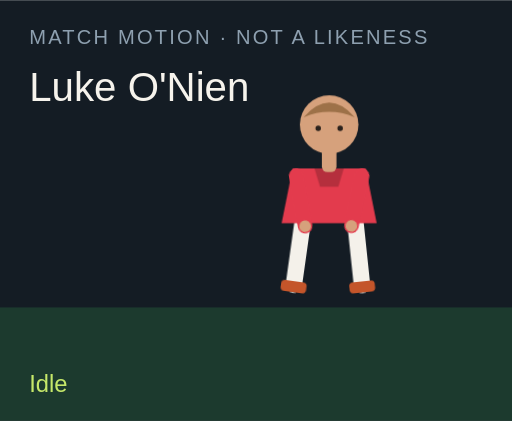
t = 0.00 s
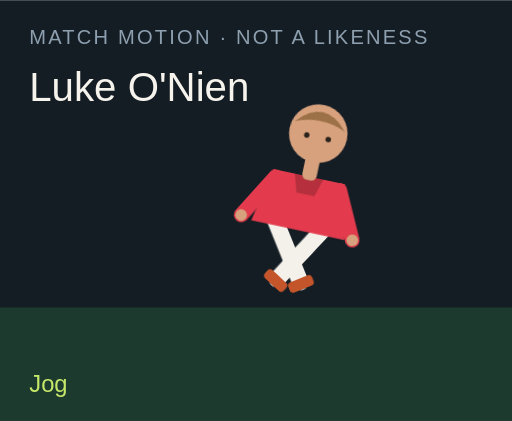
t = 1.50 s
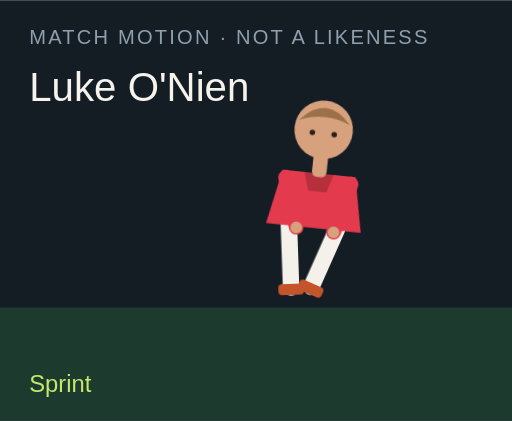
t = 3.00 s
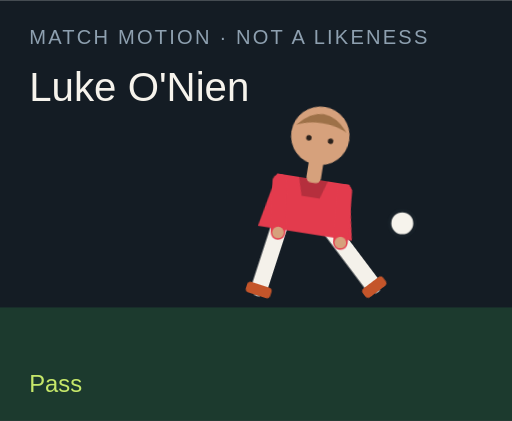
t = 4.50 s
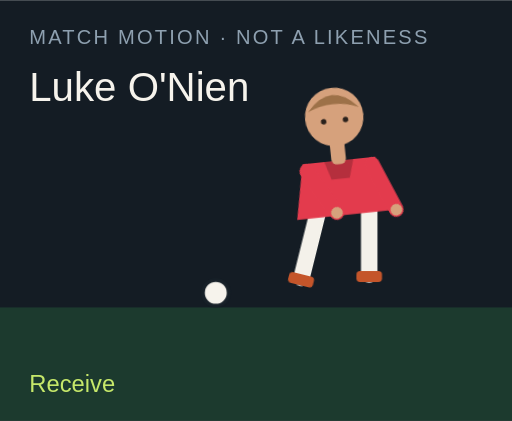
t = 6.00 s
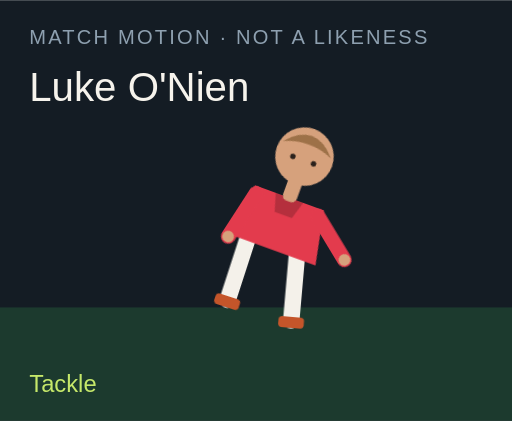
t = 7.50 s

The animated SVG that drew these frames (rendered in a browser with its animation timeline set to each time). Animation: 18 CSS @keyframes rules; one cycle of 9.00 s, repeats indefinitely.

<?xml version="1.0" encoding="UTF-8"?>
<svg xmlns="http://www.w3.org/2000/svg" viewBox="0 0 280 230" role="img">
  <style>@media (prefers-reduced-motion: reduce){animate,animateTransform{display:none}}</style>
  <rect width="280" height="230" fill="#141c24"/>
  <rect y="168" width="280" height="62" fill="#1c3a2e"/>
  <text x="16" y="24" fill="#8ea0b0" font-family="Arial,sans-serif" font-size="11" letter-spacing="1.2">MATCH MOTION · NOT A LIKENESS</text>
  <text x="16" y="55" fill="#f6f3ec" font-family="Impact,sans-serif" font-size="22">Luke O'Nien</text>
  <circle r="7" fill="#f6f3ec" stroke="#172028" stroke-width="2" id="motion-46104" cx="150" cy="160" opacity="0">
    
    
    
  </circle>
  <g transform="translate(132 40)">
    <g id="motion-46126" transform="rotate(0 48 90)">
      
      <g id="motion-46128" transform="translate(0 0)">
        
        <g transform="translate(34 78)"><g id="motion-46130" transform="rotate(8)"><path d="M0 0 V38" stroke="#f4f1ea" stroke-width="9" stroke-linecap="round"/><rect x="-7" y="36" width="14" height="6" rx="2" fill="#c4552a"/></g></g>
        <g transform="translate(62 78)"><g id="motion-46132" transform="rotate(-6)"><path d="M0 0 V38" stroke="#f4f1ea" stroke-width="9" stroke-linecap="round"/><rect x="-7" y="36" width="14" height="6" rx="2" fill="#c4552a"/></g></g>
        <path d="M28 52 h40 l6 30 H22 Z" fill="#e33b4d"/>
        <path d="M40 52 h16 l-3 10 H43 Z" fill="#000" opacity=".2"/>
        <g transform="translate(30 56)"><g id="motion-46134" transform="rotate(-10)"><path d="M0 0 V28" stroke="#e33b4d" stroke-width="8" stroke-linecap="round"/><circle cx="0" cy="28" r="3.2" fill="#d6a17c"/></g></g>
        <g transform="translate(66 56)"><g id="motion-46136" transform="rotate(12)"><path d="M0 0 V28" stroke="#e33b4d" stroke-width="8" stroke-linecap="round"/><circle cx="0" cy="28" r="3.2" fill="#d6a17c"/></g></g>
        <rect x="44" y="40" width="8" height="14" rx="3" fill="#d6a17c"/>
        <circle cx="48" cy="28" r="16" fill="#d6a17c"/>
        <path d="M34 24 Q48 8 62 24 Q48 18 34 24" fill="#9d7148"/>
        <circle cx="42" cy="30" r="1.5" fill="#2a211c"/><circle cx="54" cy="30" r="1.5" fill="#2a211c"/>
      </g>
    </g>
  </g>
  <text x="16" y="214" fill="#c6e86a" font-family="Arial,sans-serif" font-size="13" opacity="1" id="motion-46108">Idle</text><text x="16" y="214" fill="#c6e86a" font-family="Arial,sans-serif" font-size="13" opacity="0" id="motion-46110">Jog</text><text x="16" y="214" fill="#c6e86a" font-family="Arial,sans-serif" font-size="13" opacity="0" id="motion-46112">Sprint</text><text x="16" y="214" fill="#c6e86a" font-family="Arial,sans-serif" font-size="13" opacity="0" id="motion-46114">Dribble</text><text x="16" y="214" fill="#c6e86a" font-family="Arial,sans-serif" font-size="13" opacity="0" id="motion-46116">Pass</text><text x="16" y="214" fill="#c6e86a" font-family="Arial,sans-serif" font-size="13" opacity="0" id="motion-46118">Shoot</text><text x="16" y="214" fill="#c6e86a" font-family="Arial,sans-serif" font-size="13" opacity="0" id="motion-46120">Receive</text><text x="16" y="214" fill="#c6e86a" font-family="Arial,sans-serif" font-size="13" opacity="0" id="motion-46122">Tackle</text><text x="16" y="214" fill="#c6e86a" font-family="Arial,sans-serif" font-size="13" opacity="0" id="motion-46124">Point</text>
<style>@keyframes track-46105{0%{cx:150px}11.1%{cx:156px}22.2%{cx:164px}33.300000000000004%{cx:142px}44.4%{cx:190px}55.60000000000001%{cx:250px}66.7%{cx:118px}77.8%{cx:150px}88.9%{cx:150px}100%{cx:150px}}@keyframes track-46106{0%{cy:160px}11.1%{cy:158px}22.2%{cy:154px}33.300000000000004%{cy:156px}44.4%{cy:148px}55.60000000000001%{cy:96px}66.7%{cy:160px}77.8%{cy:160px}88.9%{cy:160px}100%{cy:160px}}@keyframes track-46107{0%{opacity:0}11.1%{opacity:0}22.2%{opacity:0}33.300000000000004%{opacity:1}44.4%{opacity:1}55.60000000000001%{opacity:1}66.7%{opacity:1}77.8%{opacity:0}88.9%{opacity:0}100%{opacity:0}}@keyframes track-46109{0%{opacity:1}11.1%{opacity:0}22.2%{opacity:0}33.300000000000004%{opacity:0}44.4%{opacity:0}55.60000000000001%{opacity:0}66.7%{opacity:0}77.8%{opacity:0}88.9%{opacity:0}100%{opacity:1}}@keyframes track-46111{0%{opacity:0}11.1%{opacity:1}22.2%{opacity:0}33.300000000000004%{opacity:0}44.4%{opacity:0}55.60000000000001%{opacity:0}66.7%{opacity:0}77.8%{opacity:0}88.9%{opacity:0}100%{opacity:0}}@keyframes track-46113{0%{opacity:0}11.1%{opacity:0}22.2%{opacity:1}33.300000000000004%{opacity:0}44.4%{opacity:0}55.60000000000001%{opacity:0}66.7%{opacity:0}77.8%{opacity:0}88.9%{opacity:0}100%{opacity:0}}@keyframes track-46115{0%{opacity:0}11.1%{opacity:0}22.2%{opacity:0}33.300000000000004%{opacity:1}44.4%{opacity:0}55.60000000000001%{opacity:0}66.7%{opacity:0}77.8%{opacity:0}88.9%{opacity:0}100%{opacity:0}}@keyframes track-46117{0%{opacity:0}11.1%{opacity:0}22.2%{opacity:0}33.300000000000004%{opacity:0}44.4%{opacity:1}55.60000000000001%{opacity:0}66.7%{opacity:0}77.8%{opacity:0}88.9%{opacity:0}100%{opacity:0}}@keyframes track-46119{0%{opacity:0}11.1%{opacity:0}22.2%{opacity:0}33.300000000000004%{opacity:0}44.4%{opacity:0}55.60000000000001%{opacity:1}66.7%{opacity:0}77.8%{opacity:0}88.9%{opacity:0}100%{opacity:0}}@keyframes track-46121{0%{opacity:0}11.1%{opacity:0}22.2%{opacity:0}33.300000000000004%{opacity:0}44.4%{opacity:0}55.60000000000001%{opacity:0}66.7%{opacity:1}77.8%{opacity:0}88.9%{opacity:0}100%{opacity:0}}@keyframes track-46123{0%{opacity:0}11.1%{opacity:0}22.2%{opacity:0}33.300000000000004%{opacity:0}44.4%{opacity:0}55.60000000000001%{opacity:0}66.7%{opacity:0}77.8%{opacity:1}88.9%{opacity:0}100%{opacity:0}}@keyframes track-46125{0%{opacity:0}11.1%{opacity:0}22.2%{opacity:0}33.300000000000004%{opacity:0}44.4%{opacity:0}55.60000000000001%{opacity:0}66.7%{opacity:0}77.8%{opacity:0}88.9%{opacity:1}100%{opacity:0}}@keyframes track-46127{0%{transform:rotate(0deg)}11.1%{transform:rotate(8deg)}22.2%{transform:rotate(16deg)}33.300000000000004%{transform:rotate(6deg)}44.4%{transform:rotate(4deg)}55.60000000000001%{transform:rotate(14deg)}66.7%{transform:rotate(-6deg)}77.8%{transform:rotate(34deg)}88.9%{transform:rotate(6deg)}100%{transform:rotate(0deg)}}@keyframes track-46129{0%{transform:translate(0px,0px)}11.1%{transform:translate(0px,-3px)}22.2%{transform:translate(0px,-6px)}33.300000000000004%{transform:translate(0px,-2px)}44.4%{transform:translate(0px,2px)}55.60000000000001%{transform:translate(0px,-4px)}66.7%{transform:translate(0px,1px)}77.8%{transform:translate(0px,10px)}88.9%{transform:translate(0px,-4px)}100%{transform:translate(0px,0px)}}@keyframes track-46131{0%{transform:rotate(8deg)}11.1%{transform:rotate(-26deg)}22.2%{transform:rotate(-42deg)}33.300000000000004%{transform:rotate(-8deg)}44.4%{transform:rotate(6deg)}55.60000000000001%{transform:rotate(12deg)}66.7%{transform:rotate(20deg)}77.8%{transform:rotate(-8deg)}88.9%{transform:rotate(4deg)}100%{transform:rotate(8deg)}}@keyframes track-46133{0%{transform:rotate(-6deg)}11.1%{transform:rotate(24deg)}22.2%{transform:rotate(38deg)}33.300000000000004%{transform:rotate(18deg)}44.4%{transform:rotate(-38deg)}55.60000000000001%{transform:rotate(-54deg)}66.7%{transform:rotate(6deg)}77.8%{transform:rotate(-22deg)}88.9%{transform:rotate(-8deg)}100%{transform:rotate(-6deg)}}@keyframes track-46135{0%{transform:rotate(-10deg)}11.1%{transform:rotate(24deg)}22.2%{transform:rotate(36deg)}33.300000000000004%{transform:rotate(-18deg)}44.4%{transform:rotate(10deg)}55.60000000000001%{transform:rotate(-24deg)}66.7%{transform:rotate(-30deg)}77.8%{transform:rotate(12deg)}88.9%{transform:rotate(14deg)}100%{transform:rotate(-10deg)}}@keyframes track-46137{0%{transform:rotate(12deg)}11.1%{transform:rotate(-20deg)}22.2%{transform:rotate(-32deg)}33.300000000000004%{transform:rotate(14deg)}44.4%{transform:rotate(-26deg)}55.60000000000001%{transform:rotate(18deg)}66.7%{transform:rotate(-22deg)}77.8%{transform:rotate(-6deg)}88.9%{transform:rotate(-96deg)}100%{transform:rotate(12deg)}}@media(prefers-reduced-motion:no-preference){#motion-46104{animation:track-46105 9s linear infinite both,track-46106 9s linear infinite both,track-46107 9s steps(1,end) infinite both}#motion-46108{animation:track-46109 9s steps(1,end) infinite both}#motion-46110{animation:track-46111 9s steps(1,end) infinite both}#motion-46112{animation:track-46113 9s steps(1,end) infinite both}#motion-46114{animation:track-46115 9s steps(1,end) infinite both}#motion-46116{animation:track-46117 9s steps(1,end) infinite both}#motion-46118{animation:track-46119 9s steps(1,end) infinite both}#motion-46120{animation:track-46121 9s steps(1,end) infinite both}#motion-46122{animation:track-46123 9s steps(1,end) infinite both}#motion-46124{animation:track-46125 9s steps(1,end) infinite both}#motion-46126{animation:track-46127 9s linear infinite both}#motion-46128{animation:track-46129 9s linear infinite both}#motion-46130{animation:track-46131 9s linear infinite both}#motion-46132{animation:track-46133 9s linear infinite both}#motion-46134{animation:track-46135 9s linear infinite both}#motion-46136{animation:track-46137 9s linear infinite both}}</style></svg>
